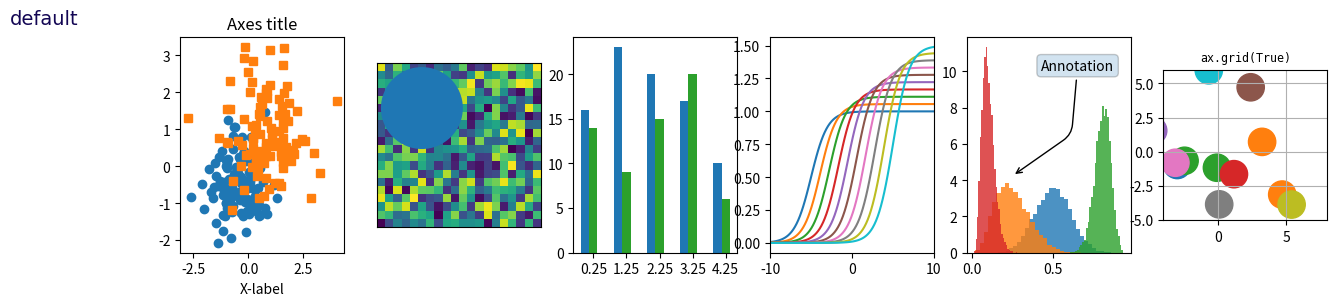
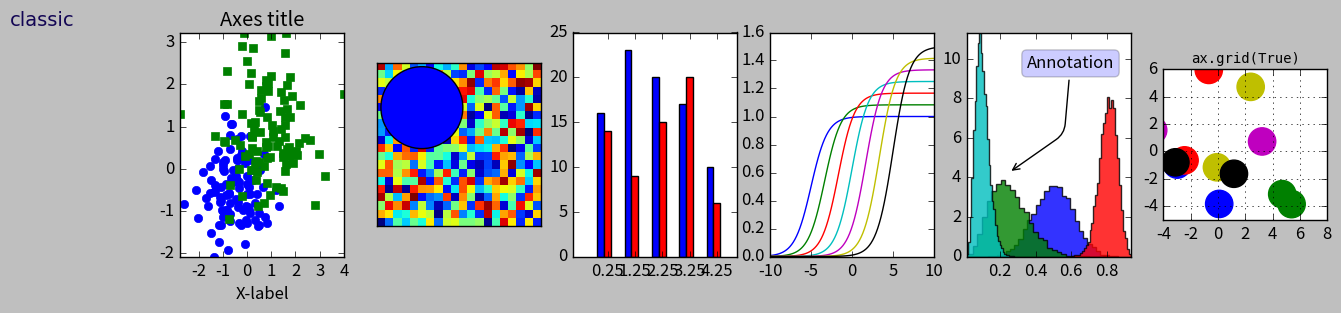
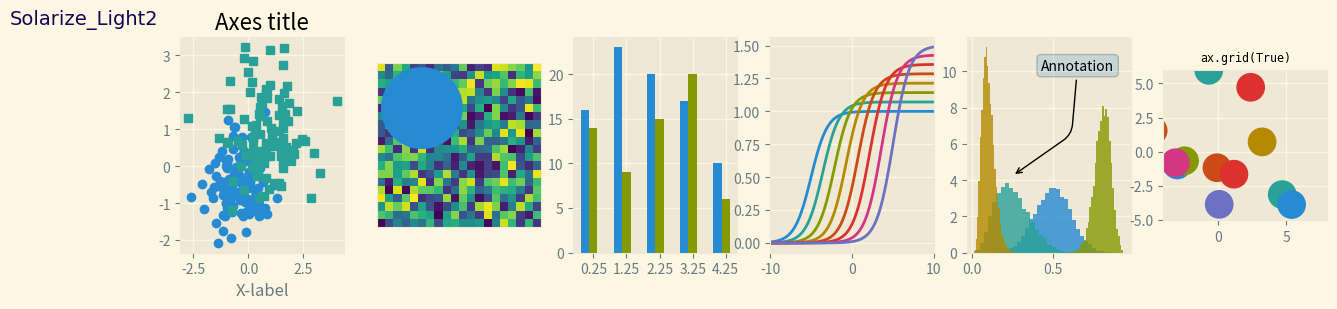
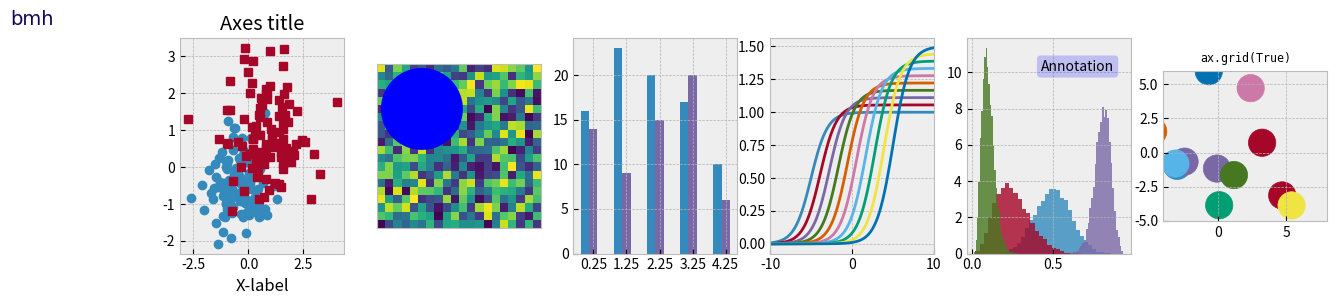
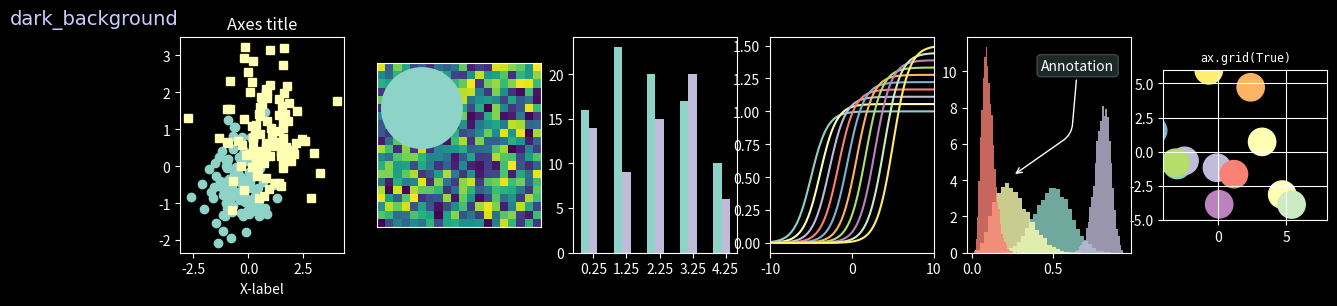
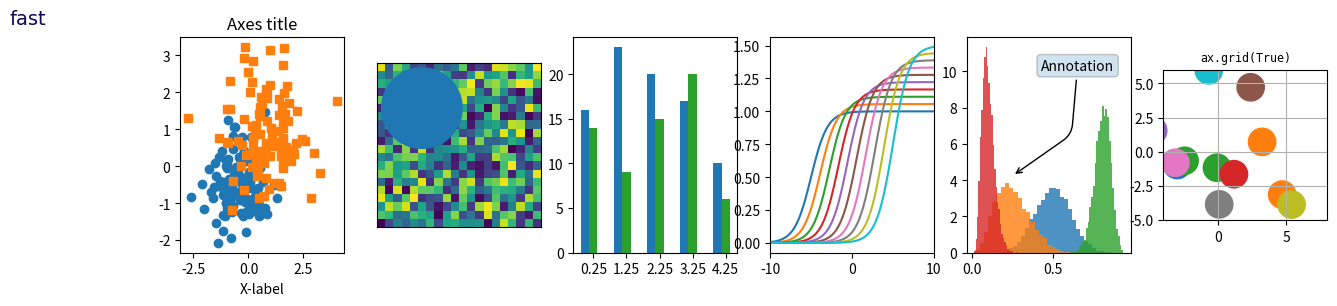
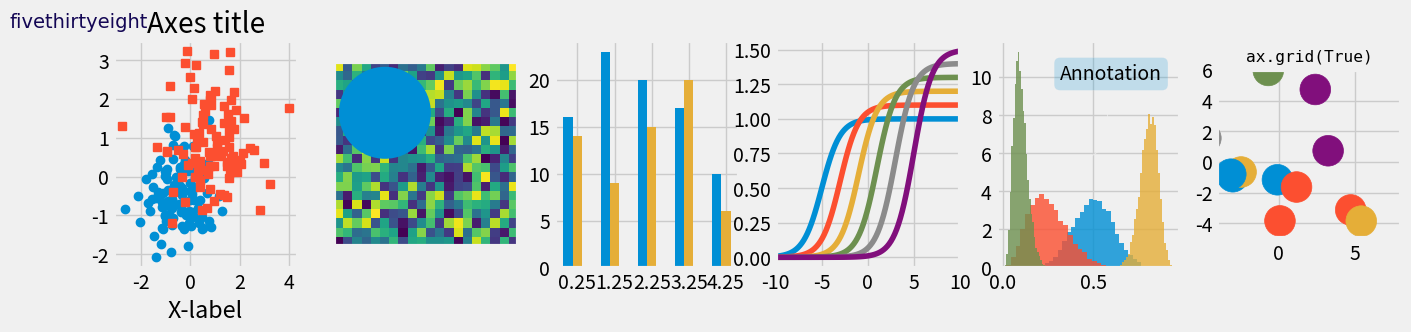
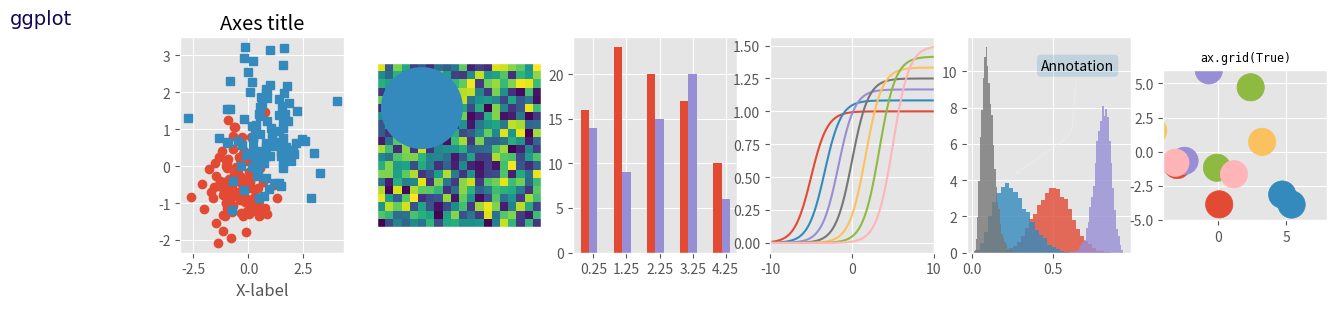
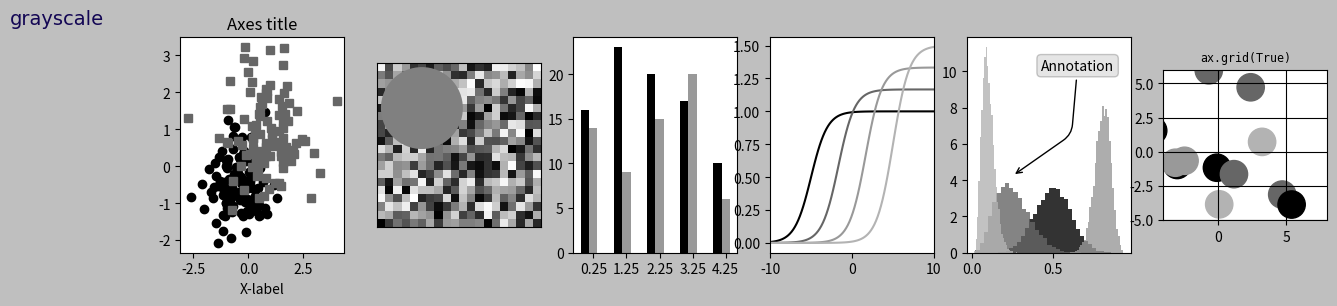
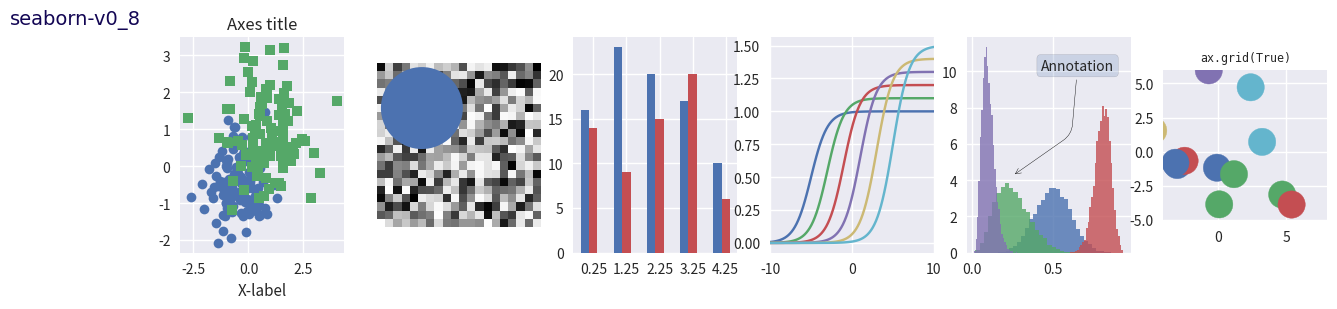
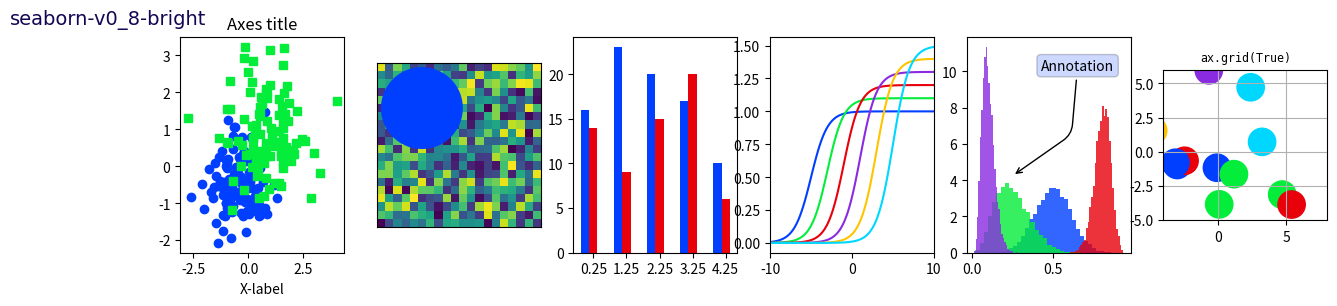
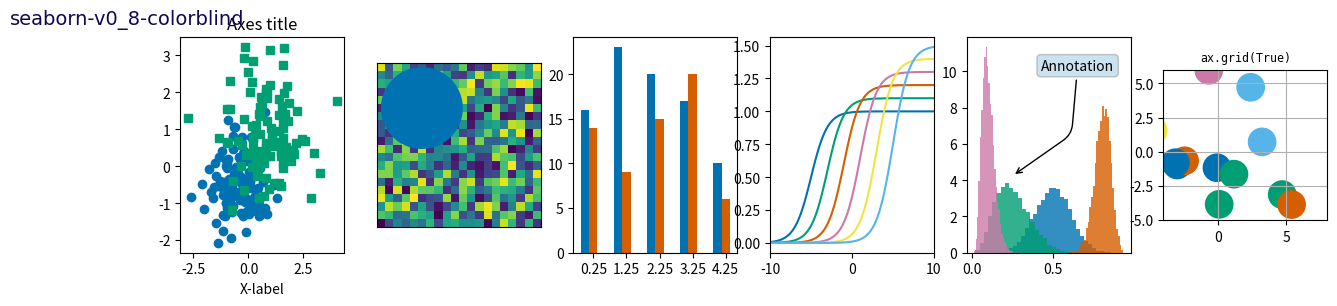
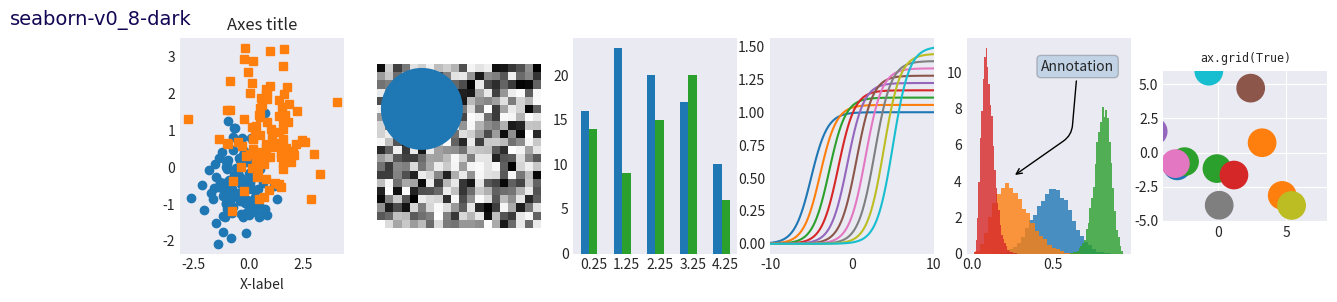
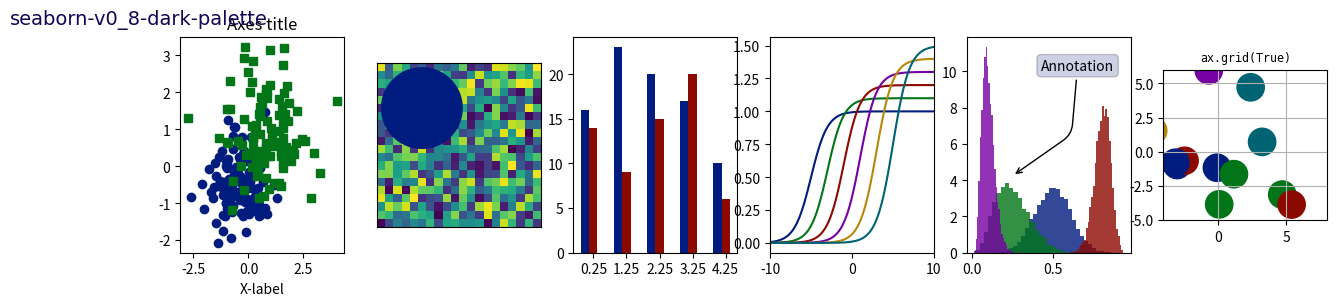
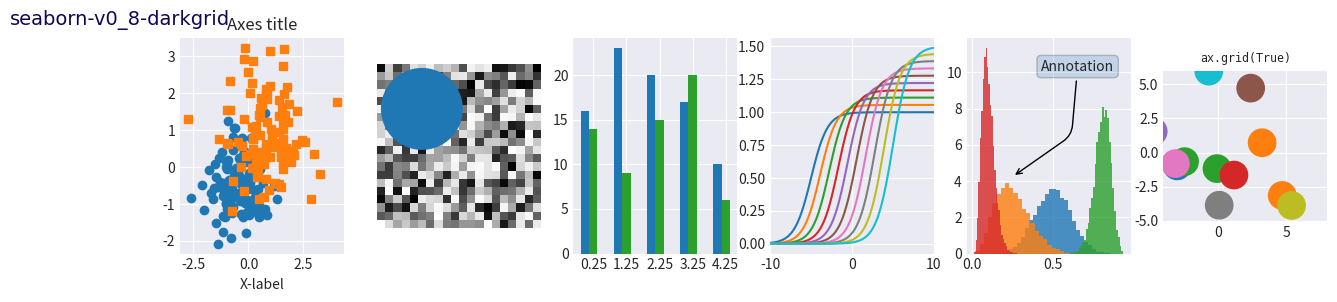
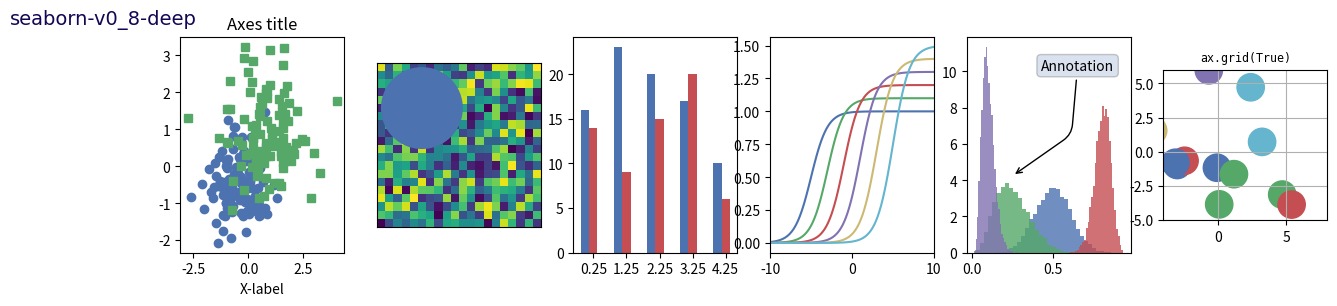

Reproduce these figures in Python, in order.
import numpy as np
import matplotlib.pyplot as plt
import matplotlib.colors as mcolors
from matplotlib.patches import Rectangle

# Fixing random state for reproducibility
np.random.seed(19680801)


def plot_scatter(ax, prng, nb_samples=100):
    """Scatter plot."""
    for mu, sigma, marker in [(-.5, 0.75, 'o'), (0.75, 1., 's')]:
        x, y = prng.normal(loc=mu, scale=sigma, size=(2, nb_samples))
        ax.plot(x, y, ls='none', marker=marker)
    ax.set_xlabel('X-label')
    ax.set_title('Axes title')
    return ax


def plot_colored_lines(ax):
    """Plot lines with colors following the style color cycle."""
    t = np.linspace(-10, 10, 100)

    def sigmoid(t, t0):
        return 1 / (1 + np.exp(-(t - t0)))

    nb_colors = len(plt.rcParams['axes.prop_cycle'])
    shifts = np.linspace(-5, 5, nb_colors)
    amplitudes = np.linspace(1, 1.5, nb_colors)
    for t0, a in zip(shifts, amplitudes):
        ax.plot(t, a * sigmoid(t, t0), '-')
    ax.set_xlim(-10, 10)
    return ax


def plot_bar_graphs(ax, prng, min_value=5, max_value=25, nb_samples=5):
    """Plot two bar graphs side by side, with letters as x-tick labels."""
    x = np.arange(nb_samples)
    ya, yb = prng.randint(min_value, max_value, size=(2, nb_samples))
    width = 0.25
    ax.bar(x, ya, width)
    ax.bar(x + width, yb, width, color='C2')
    ax.set_xticks(x + width)
    return ax


def plot_colored_circles(ax, prng, nb_samples=15):
    """
    Plot circle patches.

    NB: draws a fixed amount of samples, rather than using the length of
    the color cycle, because different styles may have different numbers
    of colors.
    """
    for sty_dict, j in zip(plt.rcParams['axes.prop_cycle'](),
                           range(nb_samples)):
        ax.add_patch(plt.Circle(prng.normal(scale=3, size=2),
                                radius=1.0, color=sty_dict['color']))
    ax.grid(visible=True)

    # Add title for enabling grid
    plt.title('ax.grid(True)', family='monospace', fontsize='small')

    ax.set_xlim([-4, 8])
    ax.set_ylim([-5, 6])
    ax.set_aspect('equal', adjustable='box')  # to plot circles as circles
    return ax


def plot_image_and_patch(ax, prng, size=(20, 20)):
    """Plot an image with random values and superimpose a circular patch."""
    values = prng.random_sample(size=size)
    ax.imshow(values, interpolation='none')
    c = plt.Circle((5, 5), radius=5, label='patch')
    ax.add_patch(c)
    # Remove ticks
    ax.set_xticks([])
    ax.set_yticks([])


def plot_histograms(ax, prng, nb_samples=10000):
    """Plot 4 histograms and a text annotation."""
    params = ((10, 10), (4, 12), (50, 12), (6, 55))
    for a, b in params:
        values = prng.beta(a, b, size=nb_samples)
        ax.hist(values, histtype="stepfilled", bins=30,
                alpha=0.8, density=True)

    # Add a small annotation.
    ax.annotate('Annotation', xy=(0.25, 4.25),
                xytext=(0.9, 0.9), textcoords=ax.transAxes,
                va="top", ha="right",
                bbox=dict(boxstyle="round", alpha=0.2),
                arrowprops=dict(
                          arrowstyle="->",
                          connectionstyle="angle,angleA=-95,angleB=35,rad=10"),
                )
    return ax


def plot_figure(style_label=""):
    """Setup and plot the demonstration figure with a given style."""
    # Use a dedicated RandomState instance to draw the same "random" values
    # across the different figures.
    prng = np.random.RandomState(96917002)

    fig, axs = plt.subplots(ncols=6, nrows=1, num=style_label,
                            figsize=(14.8, 2.8))

    # make a suptitle, in the same style for all subfigures,
    # except those with dark backgrounds, which get a lighter color:
    background_color = mcolors.rgb_to_hsv(
        mcolors.to_rgb(plt.rcParams['figure.facecolor']))[2]
    if background_color < 0.5:
        title_color = [0.8, 0.8, 1]
    else:
        title_color = np.array([19, 6, 84]) / 256
    fig.suptitle(style_label, x=0.01, ha='left', color=title_color,
                 fontsize=14, fontfamily='DejaVu Sans', fontweight='normal')

    plot_scatter(axs[0], prng)
    plot_image_and_patch(axs[1], prng)
    plot_bar_graphs(axs[2], prng)
    plot_colored_lines(axs[3])
    plot_histograms(axs[4], prng)
    plot_colored_circles(axs[5], prng)




# Set up a list of all available styles, in alphabetical order but
# the `default` and `classic` ones, which will be forced resp. in
# first and second position.
# styles with leading underscores are for internal use such as testing
# and plot types gallery. These are excluded here.
style_list = ['default', 'classic'] + sorted(
    style for style in plt.style.available
    if style != 'classic' and not style.startswith('_'))

# Plot a demonstration figure for every available style sheet.
for style_label in style_list:
    with plt.rc_context({"figure.max_open_warning": len(style_list)}):
        with plt.style.context(style_label):
            plot_figure(style_label=style_label)
plt.tight_layout()
plt.show()